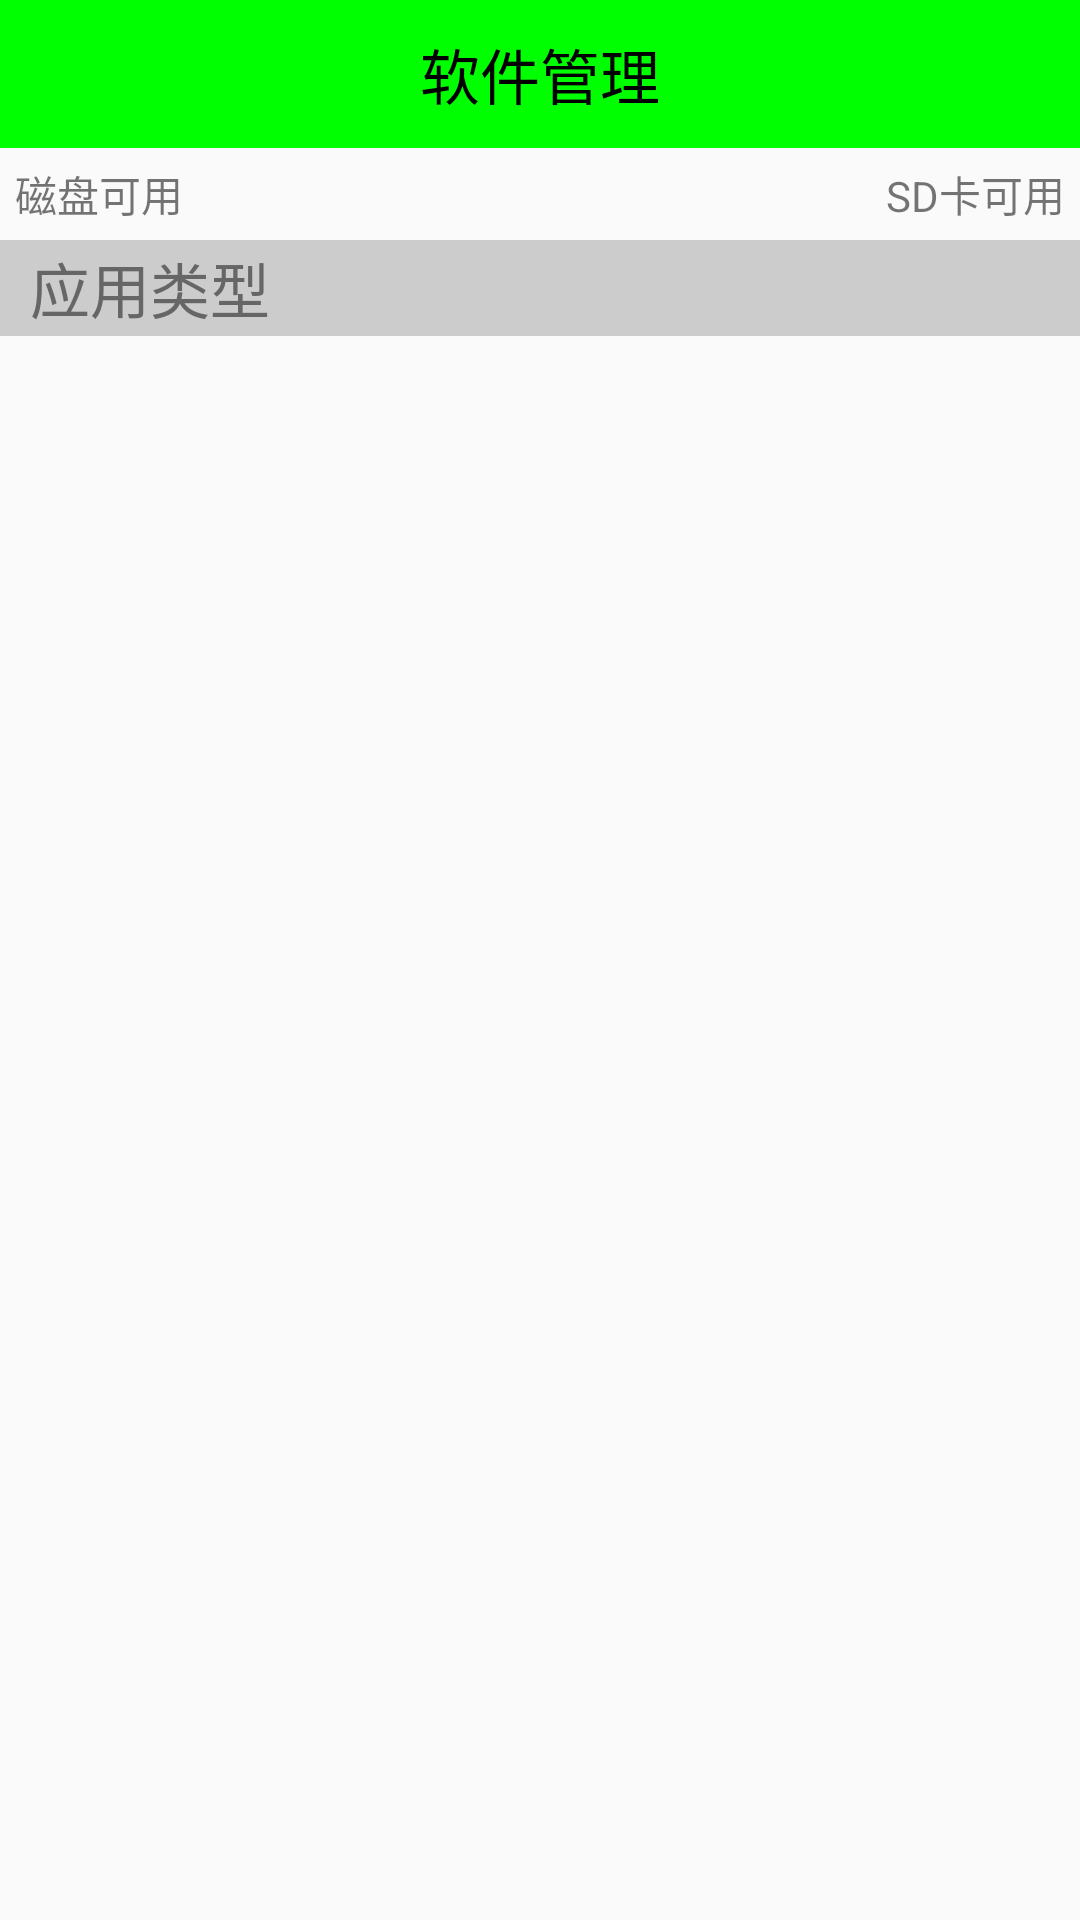

Produce the Android XML layout that renders to this screen, including the resource entries it uses.
<!-- AndroidManifest.xml: application theme AppTheme -->
<!-- res/layout/activity_app_manager.xml -->
<?xml version="1.0" encoding="utf-8"?>
<LinearLayout xmlns:android="http://schemas.android.com/apk/res/android"
    android:orientation="vertical"
    android:layout_width="match_parent"
    android:layout_height="match_parent">

    <TextView
        android:text="软件管理"
        style="@style/TitleStytle"/>

    <RelativeLayout
        android:padding="5dp"
        android:layout_width="match_parent"
        android:layout_height="wrap_content">
        <TextView
            android:text="磁盘可用"
            android:id="@+id/tv_memory"
            android:layout_alignParentLeft="true"
            android:layout_width="wrap_content"
            android:layout_height="wrap_content" />
        <TextView
            android:text="SD卡可用"
            android:id="@+id/tv_sd_memory"
            android:layout_alignParentRight="true"
            android:layout_width="wrap_content"
            android:layout_height="wrap_content" />

    </RelativeLayout>

    <FrameLayout
        android:layout_width="match_parent"
        android:layout_height="wrap_content">
        <ListView
            android:id="@+id/lv_app_list"
            android:layout_width="match_parent"
            android:layout_height="wrap_content">
        </ListView>
        <TextView
            android:paddingLeft="10dp"
            android:textColor="#666"
            android:id="@+id/tv_app_des"
            android:text="应用类型"
            android:background="#ccc"
            android:textSize="20sp"
            android:gravity="center_vertical"
            android:layout_width="match_parent"
            android:layout_height="32dp" />
    </FrameLayout>
</LinearLayout>
<!-- resources referenced by this layout -->
<resources>
  <style name="TitleStytle">
          <item name="android:padding">10dp</item>
          <item name="android:textSize">20sp</item>
          <item name="android:textColor">#000</item>
          <item name="android:gravity">center</item>
          <item name="android:background">#0f0</item>
          <item name="android:layout_width">match_parent</item>
          <item name="android:layout_height">wrap_content</item>
      </style>
  <style name="AppTheme" parent="Theme.AppCompat.Light.DarkActionBar">
          
          
          <item name="windowNoTitle">true</item>
          <item name="colorPrimary">@color/colorPrimary</item>
          <item name="colorPrimaryDark">@color/colorPrimaryDark</item>
          <item name="colorAccent">@color/colorAccent</item>
      </style>
  <color name="colorPrimary">#3F51B5</color>
  <color name="colorPrimaryDark">#303F9F</color>
  <color name="colorAccent">#FF4081</color>
</resources>
